8-way image classification set "dataset" from GitHub (XuanMjnh/TTCS); label vocabulary: apricot healthy, cherry healthy, cherry leaf scorch, cherry shot hole, tomato fusarium wilt, walnut blotch, walnut healthy, walnut leaf gall mite.

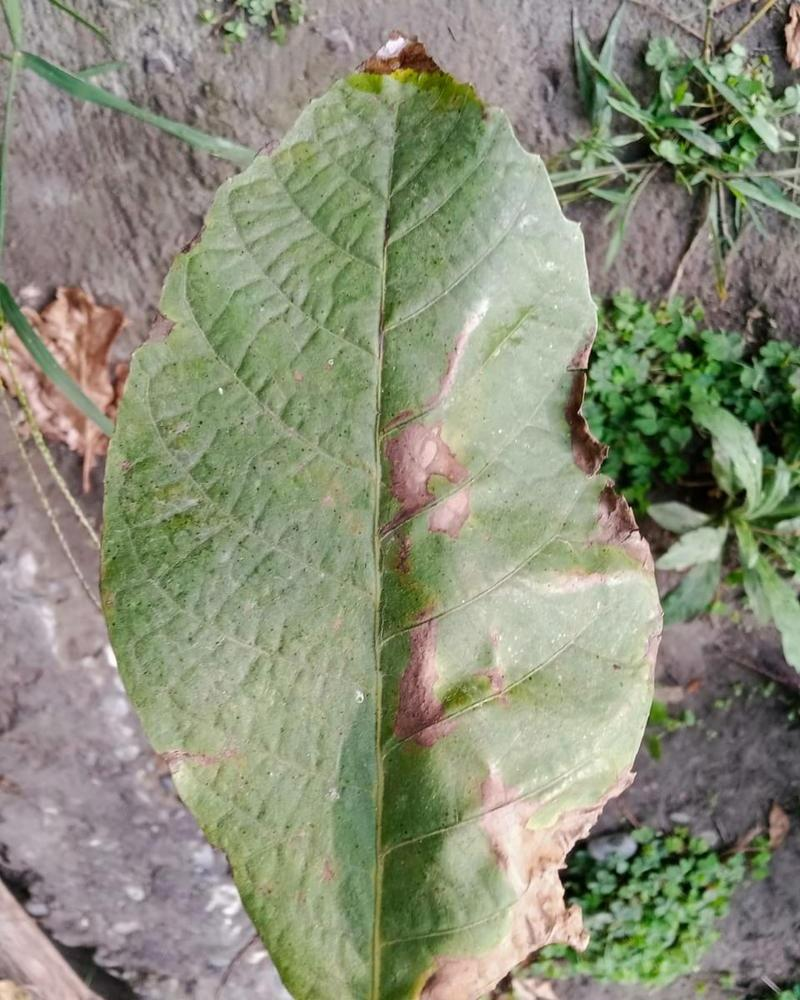
Label: walnut blotch

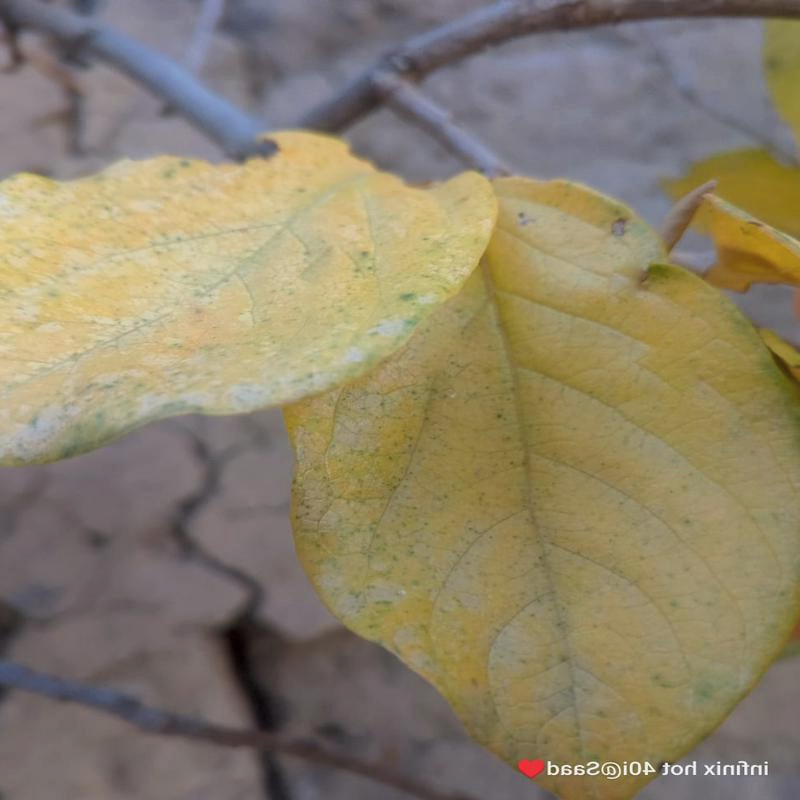
Label: tomato fusarium wilt

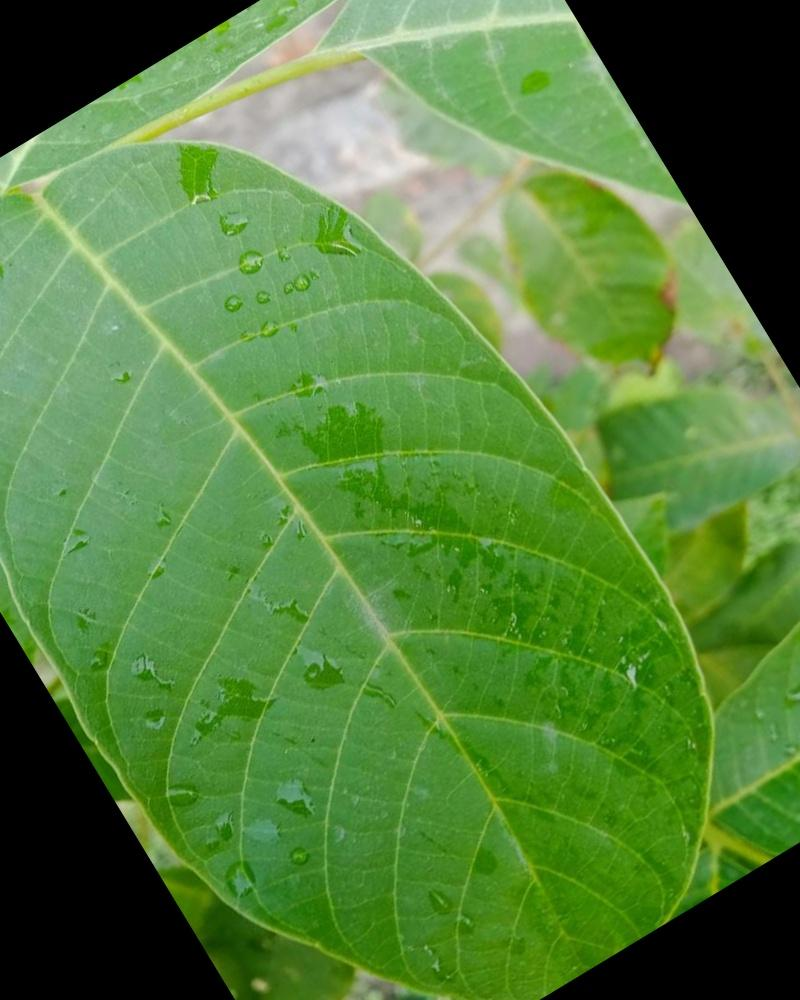
Label: walnut healthy

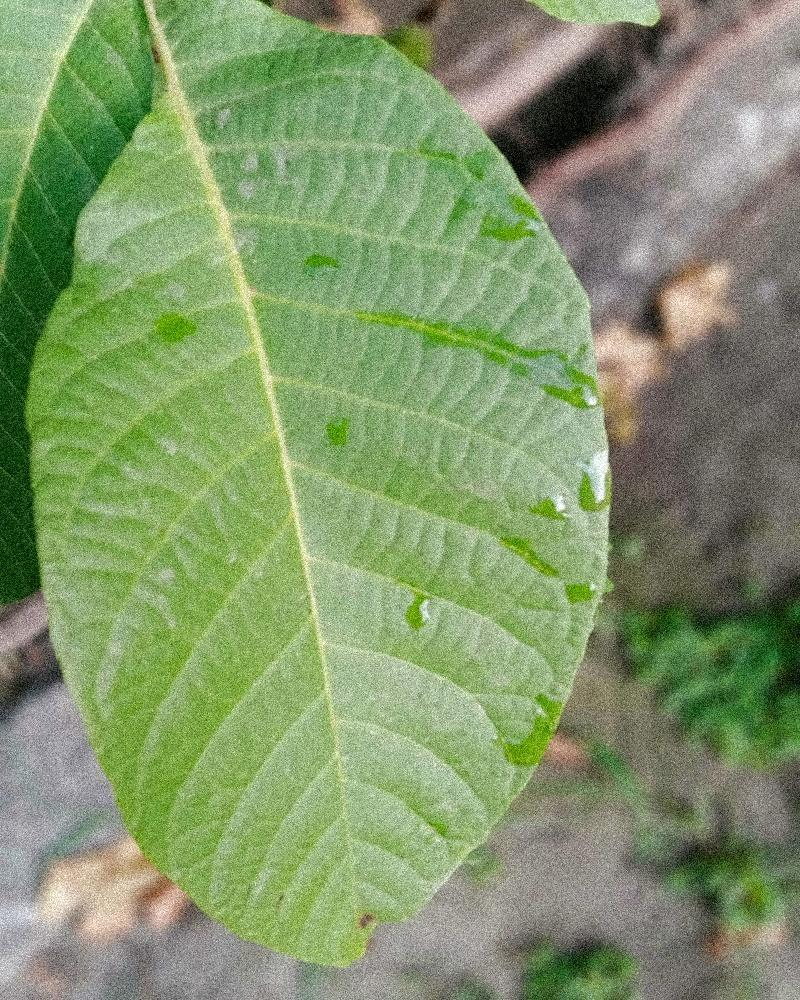
Label: walnut healthy

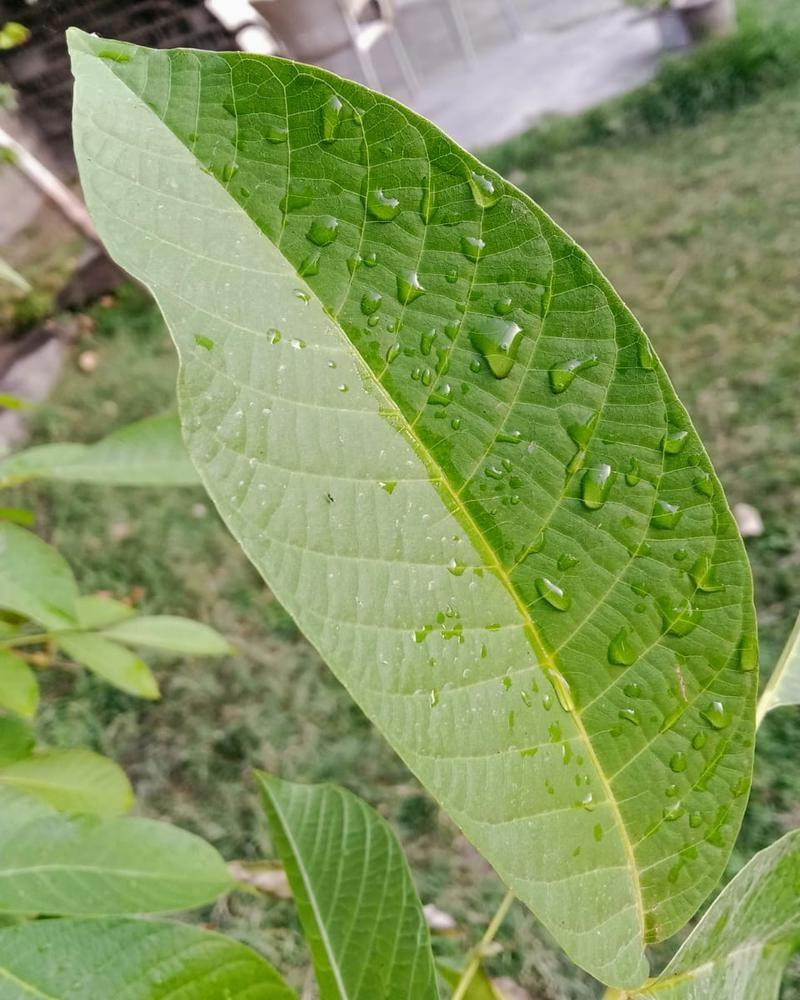
Label: walnut healthy

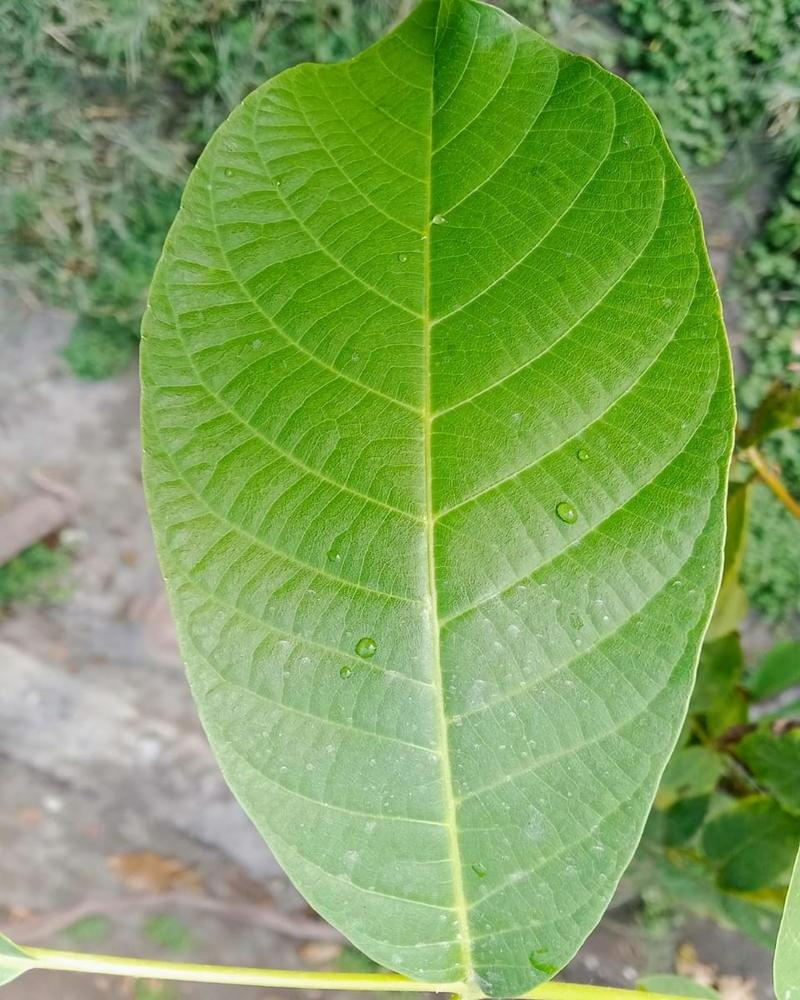
Label: walnut healthy
